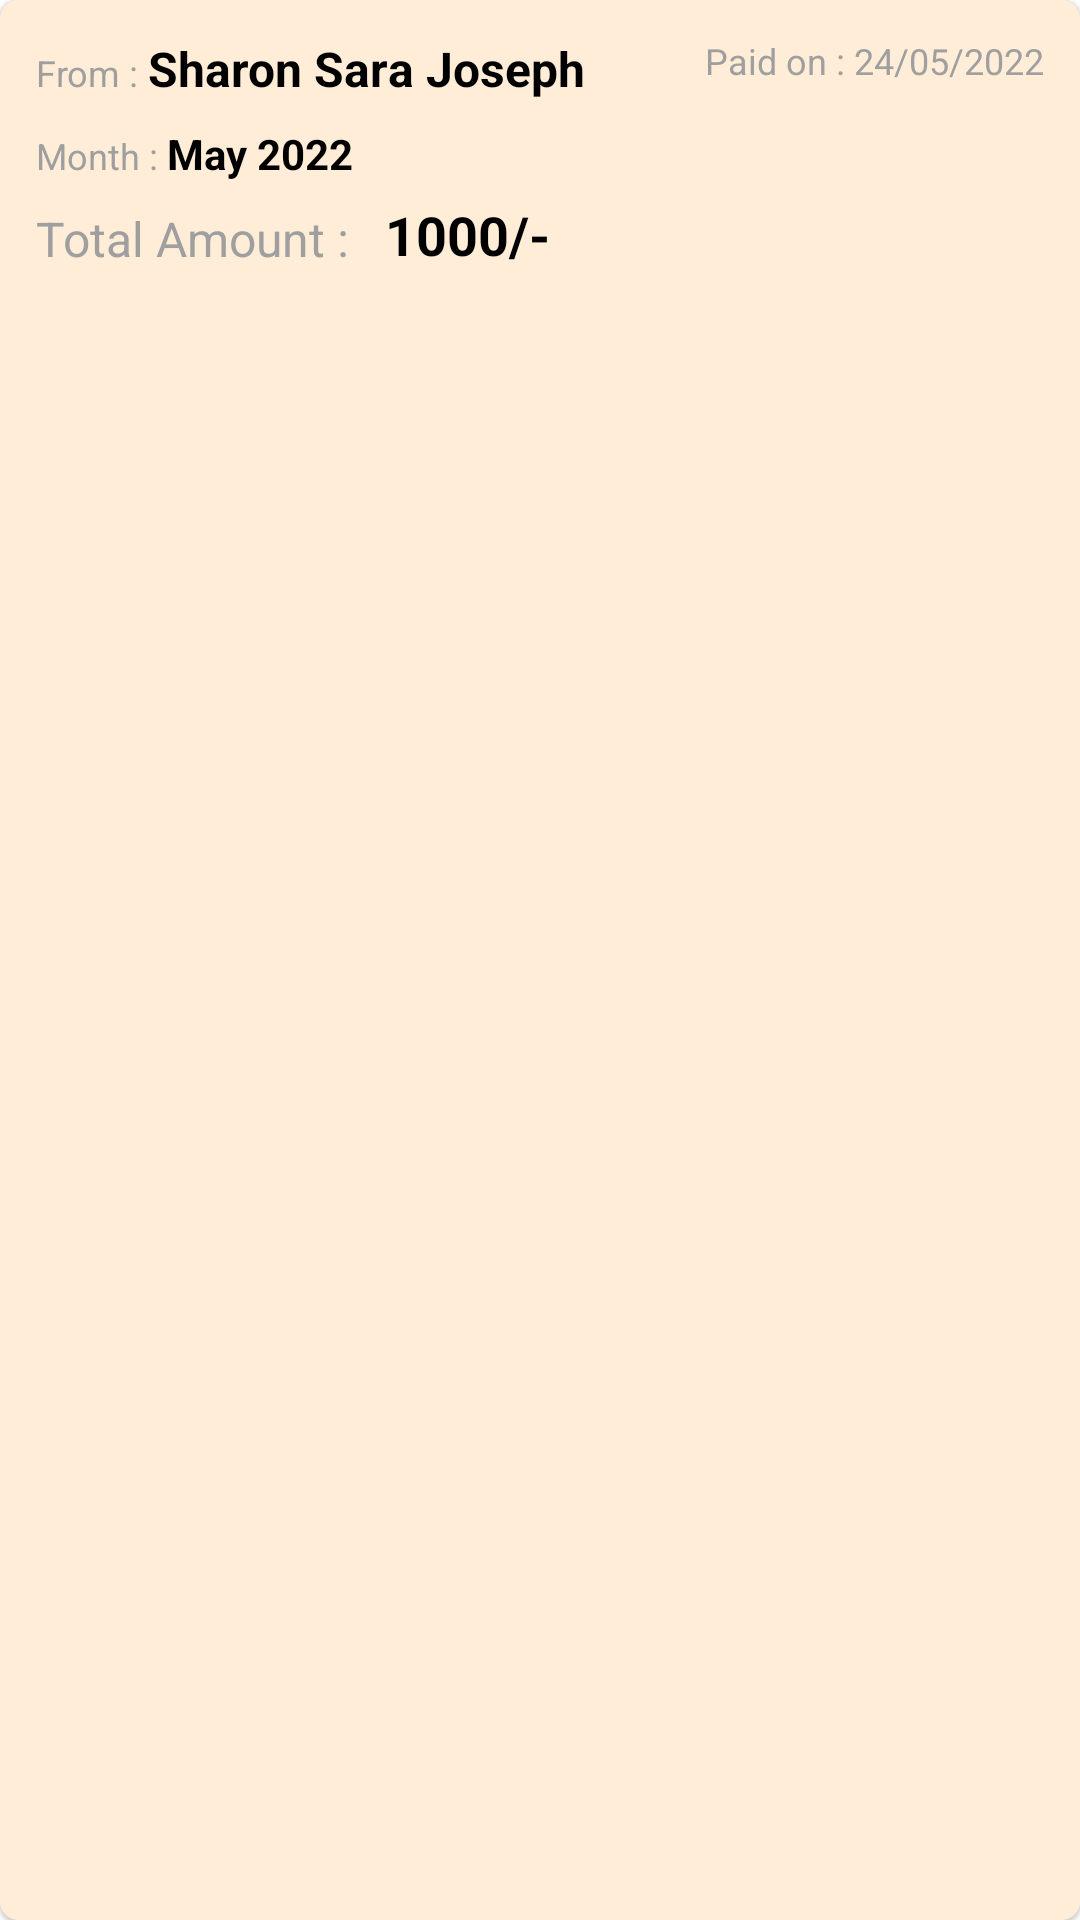

Android layout source for this screen:
<!-- AndroidManifest.xml: application theme Theme.DORMS -->
<!-- res/layout/fees_list_item.xml -->
<?xml version="1.0" encoding="utf-8"?>
<com.google.android.material.card.MaterialCardView xmlns:android="http://schemas.android.com/apk/res/android"
    xmlns:tools="http://schemas.android.com/tools"
    android:layout_width="match_parent"
    android:layout_height="wrap_content"
    android:layout_marginBottom="8dp"
    app:cardCornerRadius="6dp"
    android:layout_marginHorizontal="2dp"
    xmlns:app="http://schemas.android.com/apk/res-auto"
    app:cardBackgroundColor="#FFEDD7">

    <androidx.constraintlayout.widget.ConstraintLayout
        android:layout_width="match_parent"
        android:layout_height="wrap_content"
        android:padding="12dp"
        >

        <androidx.appcompat.widget.LinearLayoutCompat
            android:id="@+id/name_parent"
            android:layout_width="wrap_content"
            android:layout_height="wrap_content"
            android:orientation="horizontal"
            app:layout_constraintStart_toStartOf="parent"
            app:layout_constraintTop_toTopOf="parent">

            <TextView
                android:layout_width="wrap_content"
                android:layout_height="wrap_content"
                android:text="From : "
                android:textColor="@color/grey_5"
                android:textSize="12sp" />

            <TextView
                android:id="@+id/name"
                android:layout_width="wrap_content"
                android:layout_height="wrap_content"
                android:text="Sharon Sara Joseph"
                android:textColor="@color/black"
                android:textSize="16sp"
                android:textStyle="bold" />
        </androidx.appcompat.widget.LinearLayoutCompat>

        <androidx.appcompat.widget.LinearLayoutCompat
            android:id="@+id/date_parent"
            android:layout_marginTop="8dp"
            android:layout_width="wrap_content"
            android:layout_height="wrap_content"
            android:orientation="horizontal"
            app:layout_constraintTop_toBottomOf="@id/name_parent"
            app:layout_constraintStart_toStartOf="parent">

            <TextView
                android:layout_width="wrap_content"
                android:layout_height="wrap_content"
                android:text="Month : "
                android:textColor="@color/grey_5"
                android:textSize="12sp" />

            <TextView
                android:id="@+id/month_year"
                android:layout_width="wrap_content"
                android:layout_height="wrap_content"
                android:text="May 2022"
                android:textColor="@color/black"
                android:textSize="14sp"
                android:textStyle="bold"
                app:layout_constraintStart_toStartOf="parent"
                app:layout_constraintTop_toBottomOf="@+id/linearLayoutCompat3" />

        </androidx.appcompat.widget.LinearLayoutCompat>


        <TextView
            android:id="@+id/t_label"
            android:layout_width="wrap_content"
            android:layout_height="wrap_content"
            android:layout_marginTop="8dp"
            android:text="Total Amount : "
            android:textColor="@color/grey_5"
            android:textSize="16sp"
            app:layout_constraintStart_toStartOf="parent"
            app:layout_constraintTop_toBottomOf="@+id/date_parent" />

        <TextView
            android:id="@+id/total_amt"
            android:layout_width="wrap_content"
            android:layout_height="wrap_content"
            android:layout_marginTop="8dp"
            android:text="1000/-"
            android:textColor="@color/black"
            android:textStyle="bold"
            android:textSize="18sp"
            android:layout_marginStart="8dp"
            app:layout_constraintBottom_toBottomOf="parent"
            app:layout_constraintStart_toEndOf="@+id/t_label"
            app:layout_constraintTop_toBottomOf="@+id/month_year" />

        <TextView
            android:id="@+id/paid_date"
            android:layout_width="wrap_content"
            android:layout_height="wrap_content"
            android:text="Paid on : 24/05/2022"
            android:textColor="@color/grey_5"
            android:textSize="12sp"
            app:layout_constraintEnd_toEndOf="parent"
            app:layout_constraintTop_toTopOf="parent" />


    </androidx.constraintlayout.widget.ConstraintLayout>

</com.google.android.material.card.MaterialCardView>
<!-- resources referenced by this layout -->
<resources>
  <color name="black">#FF000000</color>
  <color name="grey_5">#9F9F9F</color>
  <style name="Theme.DORMS" parent="Theme.MaterialComponents.Light.NoActionBar">
          
          <item name="colorPrimary">@color/purple_500</item>
          <item name="colorPrimaryVariant">@color/purple_700</item>
          <item name="colorOnPrimary">@color/white</item>
          
          <item name="colorSecondary">@color/teal_200</item>
          <item name="colorSecondaryVariant">@color/teal_700</item>
          <item name="colorOnSecondary">@color/black</item>
          
          <item name="android:statusBarColor" tools:targetApi="l">@color/black</item>
          
      </style>
  <color name="purple_500">#FF6200EE</color>
  <color name="purple_700">#FF3700B3</color>
  <color name="white">#FFFFFFFF</color>
  <color name="teal_200">#FF03DAC5</color>
  <color name="teal_700">#FF018786</color>
</resources>
